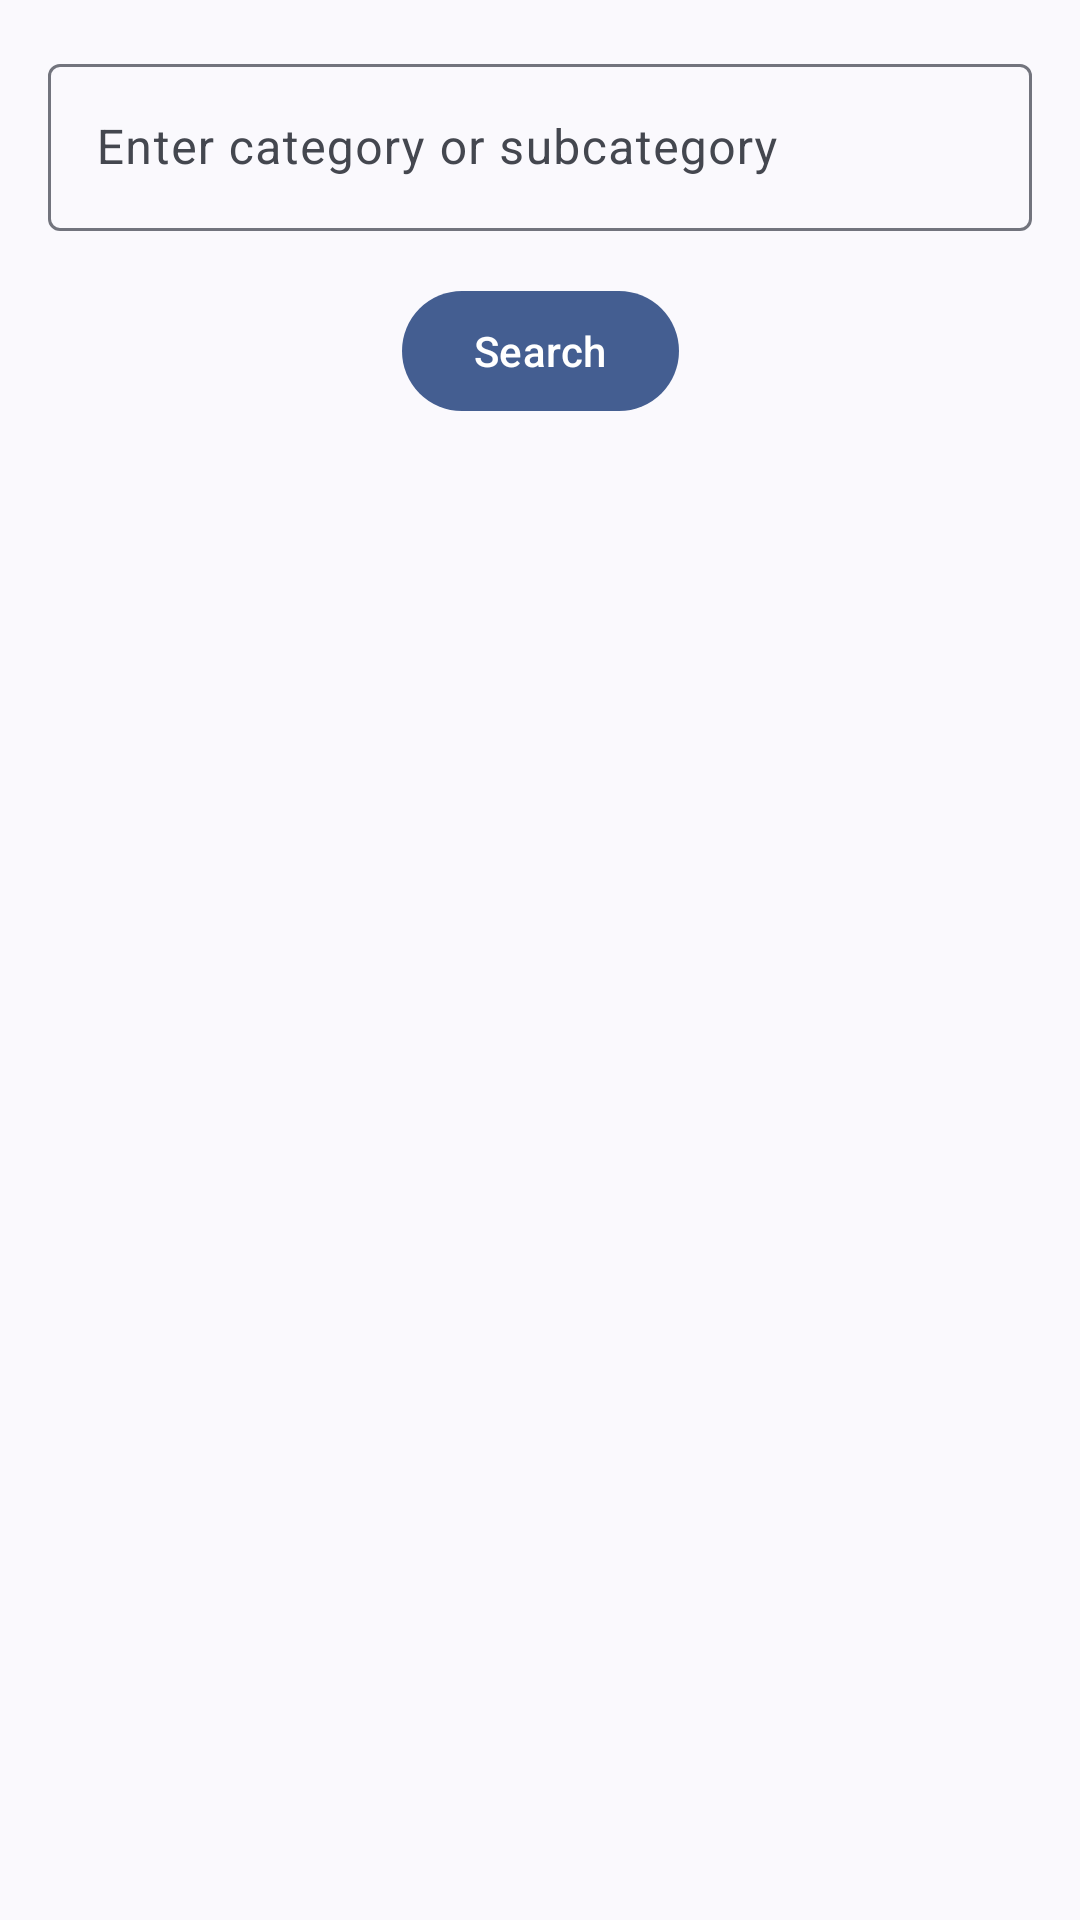

Produce the Android XML layout that renders to this screen, including the resource entries it uses.
<!-- AndroidManifest.xml: application theme Theme.NewsApp -->
<!-- res/layout/screen_notes.xml -->
<?xml version="1.0" encoding="utf-8"?>
<androidx.constraintlayout.widget.ConstraintLayout xmlns:android="http://schemas.android.com/apk/res/android"
    xmlns:app="http://schemas.android.com/apk/res-auto"
    xmlns:tools="http://schemas.android.com/tools"
    android:layout_width="match_parent"
    android:layout_height="match_parent"
    tools:context=".MainActivity">

    <com.google.android.material.textfield.TextInputLayout
        android:id="@+id/input_layout"
        android:layout_width="0dp"
        android:layout_height="wrap_content"
        android:layout_margin="16dp"
        app:layout_constraintTop_toTopOf="parent"
        app:layout_constraintStart_toStartOf="parent"
        app:layout_constraintEnd_toEndOf="parent">

        <com.google.android.material.textfield.TextInputEditText
            android:id="@+id/input_edit_text"
            android:layout_width="match_parent"
            android:layout_height="wrap_content"
            android:hint="Enter category or subcategory" />
    </com.google.android.material.textfield.TextInputLayout>

    <com.google.android.material.button.MaterialButton
        android:id="@+id/search_button"
        android:layout_width="wrap_content"
        android:layout_height="wrap_content"
        android:text="Search"
        app:layout_constraintTop_toBottomOf="@id/input_layout"
        app:layout_constraintStart_toStartOf="parent"
        app:layout_constraintEnd_toEndOf="parent"
        android:layout_marginTop="16dp" />

    <androidx.recyclerview.widget.RecyclerView
        android:id="@+id/recycler_view"
        android:layout_width="0dp"
        android:layout_height="0dp"
        app:layout_constraintTop_toBottomOf="@id/search_button"
        app:layout_constraintStart_toStartOf="parent"
        app:layout_constraintEnd_toEndOf="parent"
        app:layout_constraintBottom_toBottomOf="parent"
        android:layout_marginTop="16dp" />
</androidx.constraintlayout.widget.ConstraintLayout>
<!-- resources referenced by this layout -->
<resources>
  <color name="md_theme_primary">#6D5E0F</color>
  <color name="md_theme_onPrimary">#FFFFFF</color>
  <color name="md_theme_primaryContainer">#F8E287</color>
  <color name="md_theme_onPrimaryContainer">#221B00</color>
  <color name="md_theme_secondary">#665E40</color>
  <color name="md_theme_onSecondary">#FFFFFF</color>
  <color name="md_theme_secondaryContainer">#EEE2BC</color>
  <color name="md_theme_onSecondaryContainer">#211B04</color>
  <color name="md_theme_tertiary">#43664E</color>
  <color name="md_theme_onTertiary">#FFFFFF</color>
  <color name="md_theme_tertiaryContainer">#C5ECCE</color>
  <color name="md_theme_onTertiaryContainer">#00210F</color>
  <color name="md_theme_error">#BA1A1A</color>
  <color name="md_theme_onError">#FFFFFF</color>
  <color name="md_theme_errorContainer">#FFDAD6</color>
  <color name="md_theme_onErrorContainer">#410002</color>
  <color name="md_theme_background">#FFF9EE</color>
  <color name="md_theme_onBackground">#1E1B13</color>
  <color name="md_theme_surface">#FFF9EE</color>
  <color name="md_theme_onSurface">#1E1B13</color>
  <color name="md_theme_surfaceVariant">#EAE2D0</color>
  <color name="md_theme_onSurfaceVariant">#4B4739</color>
  <color name="md_theme_outline">#7C7767</color>
  <color name="md_theme_outlineVariant">#CDC6B4</color>
  <color name="md_theme_inverseSurface">#333027</color>
  <color name="md_theme_inverseOnSurface">#F7F0E2</color>
  <color name="md_theme_inversePrimary">#DBC66E</color>
  <color name="md_theme_primaryFixed">#F8E287</color>
  <color name="md_theme_onPrimaryFixed">#221B00</color>
  <color name="md_theme_primaryFixedDim">#DBC66E</color>
  <color name="md_theme_onPrimaryFixedVariant">#534600</color>
  <color name="md_theme_secondaryFixed">#EEE2BC</color>
  <color name="md_theme_onSecondaryFixed">#211B04</color>
  <color name="md_theme_secondaryFixedDim">#D1C6A1</color>
  <color name="md_theme_onSecondaryFixedVariant">#4E472A</color>
  <color name="md_theme_tertiaryFixed">#C5ECCE</color>
  <color name="md_theme_onTertiaryFixed">#00210F</color>
  <color name="md_theme_tertiaryFixedDim">#A9D0B3</color>
  <color name="md_theme_onTertiaryFixedVariant">#2C4E38</color>
  <color name="md_theme_surfaceDim">#E0D9CC</color>
  <color name="md_theme_surfaceBright">#FFF9EE</color>
  <color name="md_theme_surfaceContainerLowest">#FFFFFF</color>
  <color name="md_theme_surfaceContainerLow">#FAF3E5</color>
  <color name="md_theme_surfaceContainer">#F4EDDF</color>
  <color name="md_theme_surfaceContainerHigh">#EEE8DA</color>
  <color name="md_theme_surfaceContainerHighest">#E8E2D4</color>
</resources>
